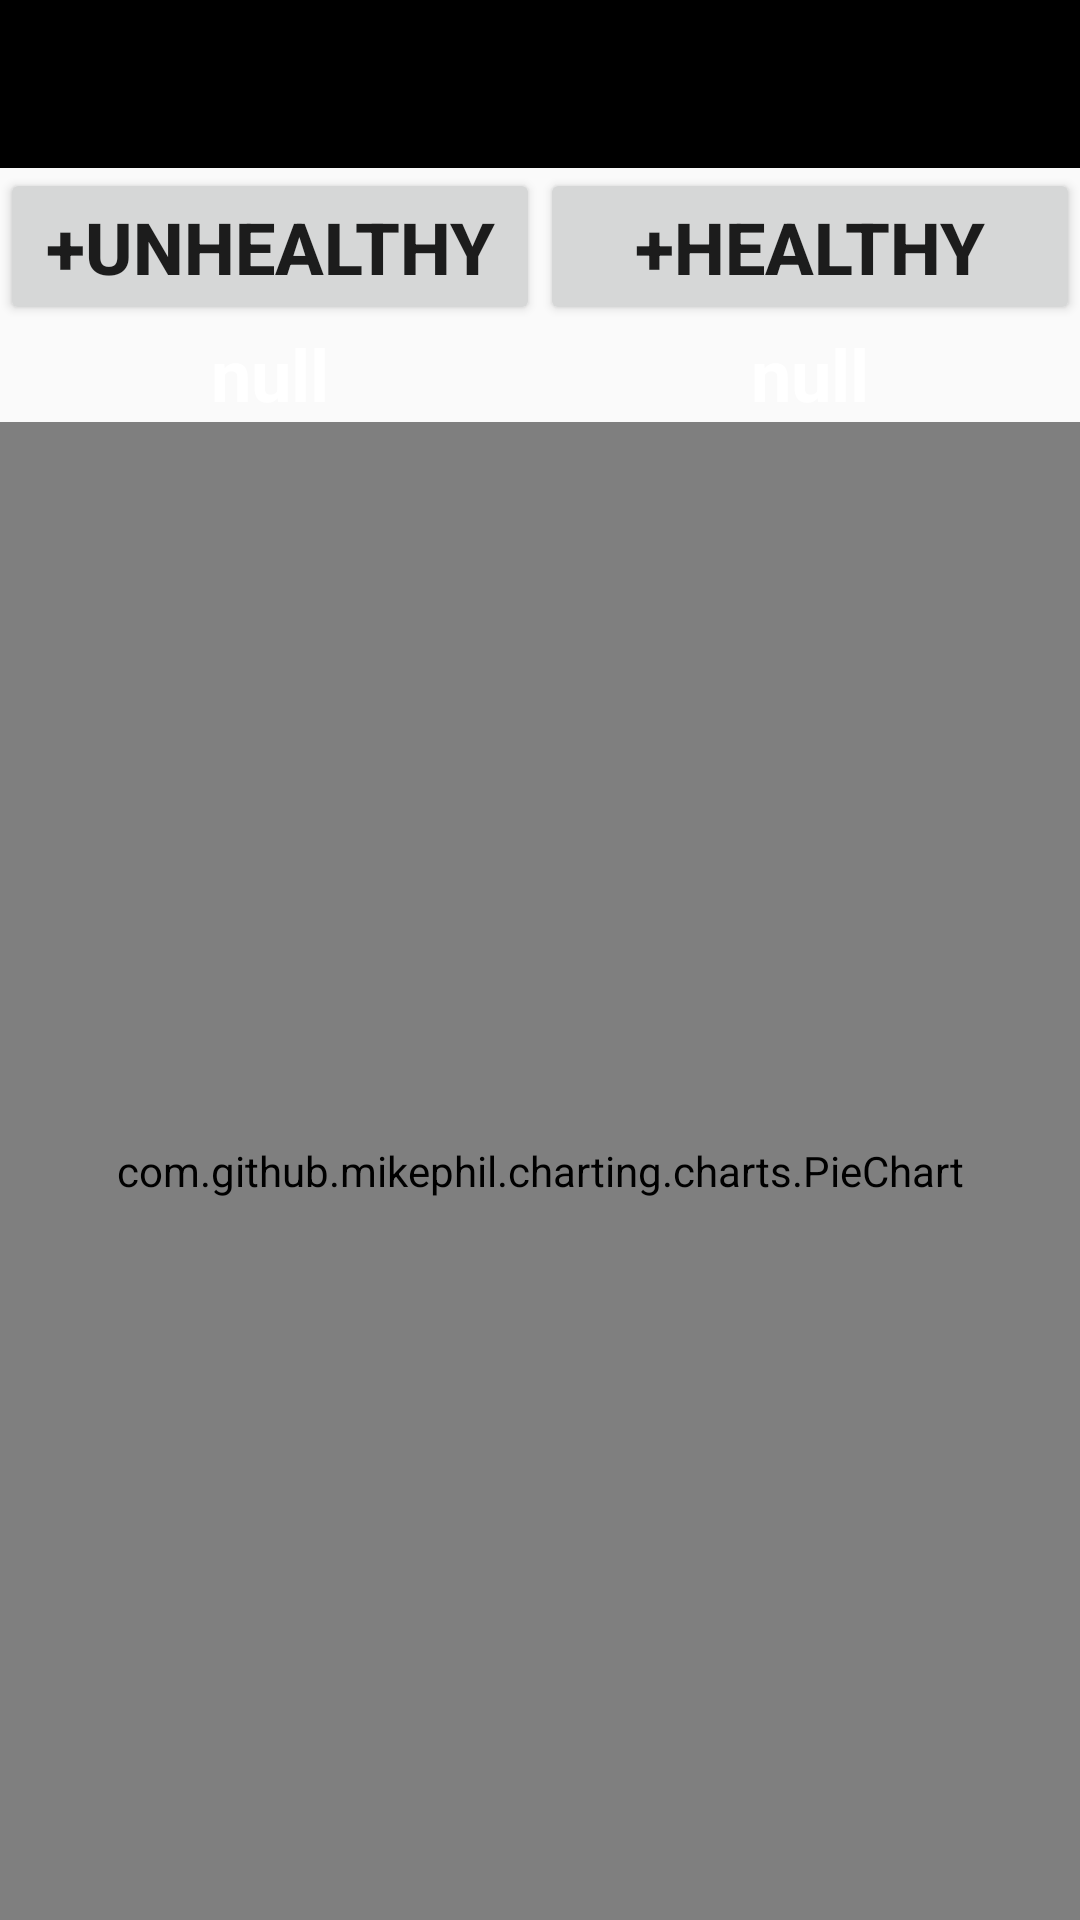

Produce the Android XML layout that renders to this screen, including the resource entries it uses.
<!-- AndroidManifest.xml: application theme AppTheme -->
<!-- res/layout/activity_main.xml -->
<?xml version="1.0" encoding="utf-8"?>
<LinearLayout xmlns:android="http://schemas.android.com/apk/res/android"
    xmlns:app="http://schemas.android.com/apk/res-auto"
    xmlns:tools="http://schemas.android.com/tools"
    android:layout_width="match_parent"
    android:layout_height="match_parent"
    android:orientation="vertical"
    tools:context=".ConsumerActivity" >

    <android.support.design.widget.AppBarLayout
        android:layout_width="match_parent"
        android:layout_height="wrap_content"
        android:theme="@style/AppTheme.AppBarOverlay">

        <android.support.v7.widget.Toolbar
            android:id="@+id/toolbar"
            android:layout_width="match_parent"
            android:layout_height="?attr/actionBarSize"
            android:background="?attr/colorPrimary"
            app:popupTheme="@style/AppTheme.PopupOverlay" />

    </android.support.design.widget.AppBarLayout>

    <LinearLayout xmlns:android="http://schemas.android.com/apk/res/android"
        xmlns:app="http://schemas.android.com/apk/res-auto"
        xmlns:tools="http://schemas.android.com/tools"
        android:layout_width="match_parent"
        android:layout_height="wrap_content"
        android:orientation="horizontal"
        tools:context=".ConsumerActivity" >

        <Button
            android:id="@+id/buttonIncUn"
            android:layout_width="0dip"
            android:layout_height="wrap_content"
            android:layout_weight=".5"
            android:onClick="mOnClick"
            android:text="@string/buttonIncUn"
            android:textSize="24sp"
            android:textStyle="bold" />
        <Button
            android:id="@+id/buttonIncHe"
            android:layout_width="0dip"
            android:layout_height="wrap_content"
            android:layout_weight=".5"
            android:onClick="mOnClick"
            android:text="@string/buttoIncHe"
            android:textSize="24sp"
            android:textStyle="bold" />

    </LinearLayout>

    <LinearLayout xmlns:android="http://schemas.android.com/apk/res/android"
        xmlns:app="http://schemas.android.com/apk/res-auto"
        xmlns:tools="http://schemas.android.com/tools"
        android:layout_width="match_parent"
        android:layout_height="wrap_content"
        android:orientation="horizontal"
        tools:context=".ConsumerActivity" >

        <TextView
            android:id="@+id/textUnhealthy"
            android:layout_width="0dip"
            android:layout_height="wrap_content"
            android:layout_weight=".5"
            android:gravity="center"
            android:text="@string/nothing"
            android:textSize="24sp"
            android:textStyle="bold"
            android:textColor="@color/colorWhite"/>

        <TextView
            android:id="@+id/textHealthy"
            android:layout_width="0dip"
            android:layout_height="wrap_content"
            android:layout_weight=".5"
            android:gravity="center"
            android:text="@string/nothing"
            android:textSize="24sp"
            android:textStyle="bold"
            android:textColor="@color/colorWhite"/>

    </LinearLayout>



    <com.github.mikephil.charting.charts.PieChart
        android:id="@+id/chart1"
        android:layout_width="match_parent"
        android:layout_height="0dip"
        android:layout_weight="1" />

    <TextView
        android:id="@+id/tvStatus"
        android:layout_width="match_parent"
        android:layout_height="wrap_content"
        android:gravity="center"
        android:layout_weight="0.06"
        android:textSize="24sp"
        android:textStyle="bold"
        android:visibility="gone" />
    <ListView
        android:id="@+id/lvMessage"
        android:layout_width="match_parent"
        android:layout_height="0dip"
        android:layout_weight="0.9"
        android:visibility="gone">
    </ListView>
    

</LinearLayout>
<!-- resources referenced by this layout -->
<resources>
  <color name="colorWhite">#ffffff</color>
  <string name="buttoIncHe">+Healthy</string>
  <string name="buttonConnect">Connect</string>
  <string name="buttonDisconnect">Disconnect</string>
  <string name="buttonIncUn">+Unhealthy</string>
  <string name="buttonSend">Send</string>
  <string name="nothing">null</string>
  <style name="AppTheme.AppBarOverlay" parent="ThemeOverlay.AppCompat.Dark.ActionBar">
          <item name="android:textColorPrimary">@color/colorWhite</item>
      </style>
  <style name="AppTheme.PopupOverlay" parent="ThemeOverlay.AppCompat.Light">
          <item name="android:textColorPrimary">@color/colorWhite</item>
          <item name="android:background">@color/colorBlack</item>
      </style>
  <style name="AppTheme" parent="Theme.AppCompat.Light.NoActionBar">
          
          <item name="colorPrimary">@color/colorPrimary</item>
          <item name="colorPrimaryDark">@color/colorPrimaryDark</item>
          <item name="colorAccent">@color/colorAccent</item>
      </style>
  <color name="colorBlack">#000000</color>
  <color name="colorPrimary">#000000</color>
  <color name="colorPrimaryDark">#000000</color>
  <color name="colorAccent">#000000</color>
</resources>
